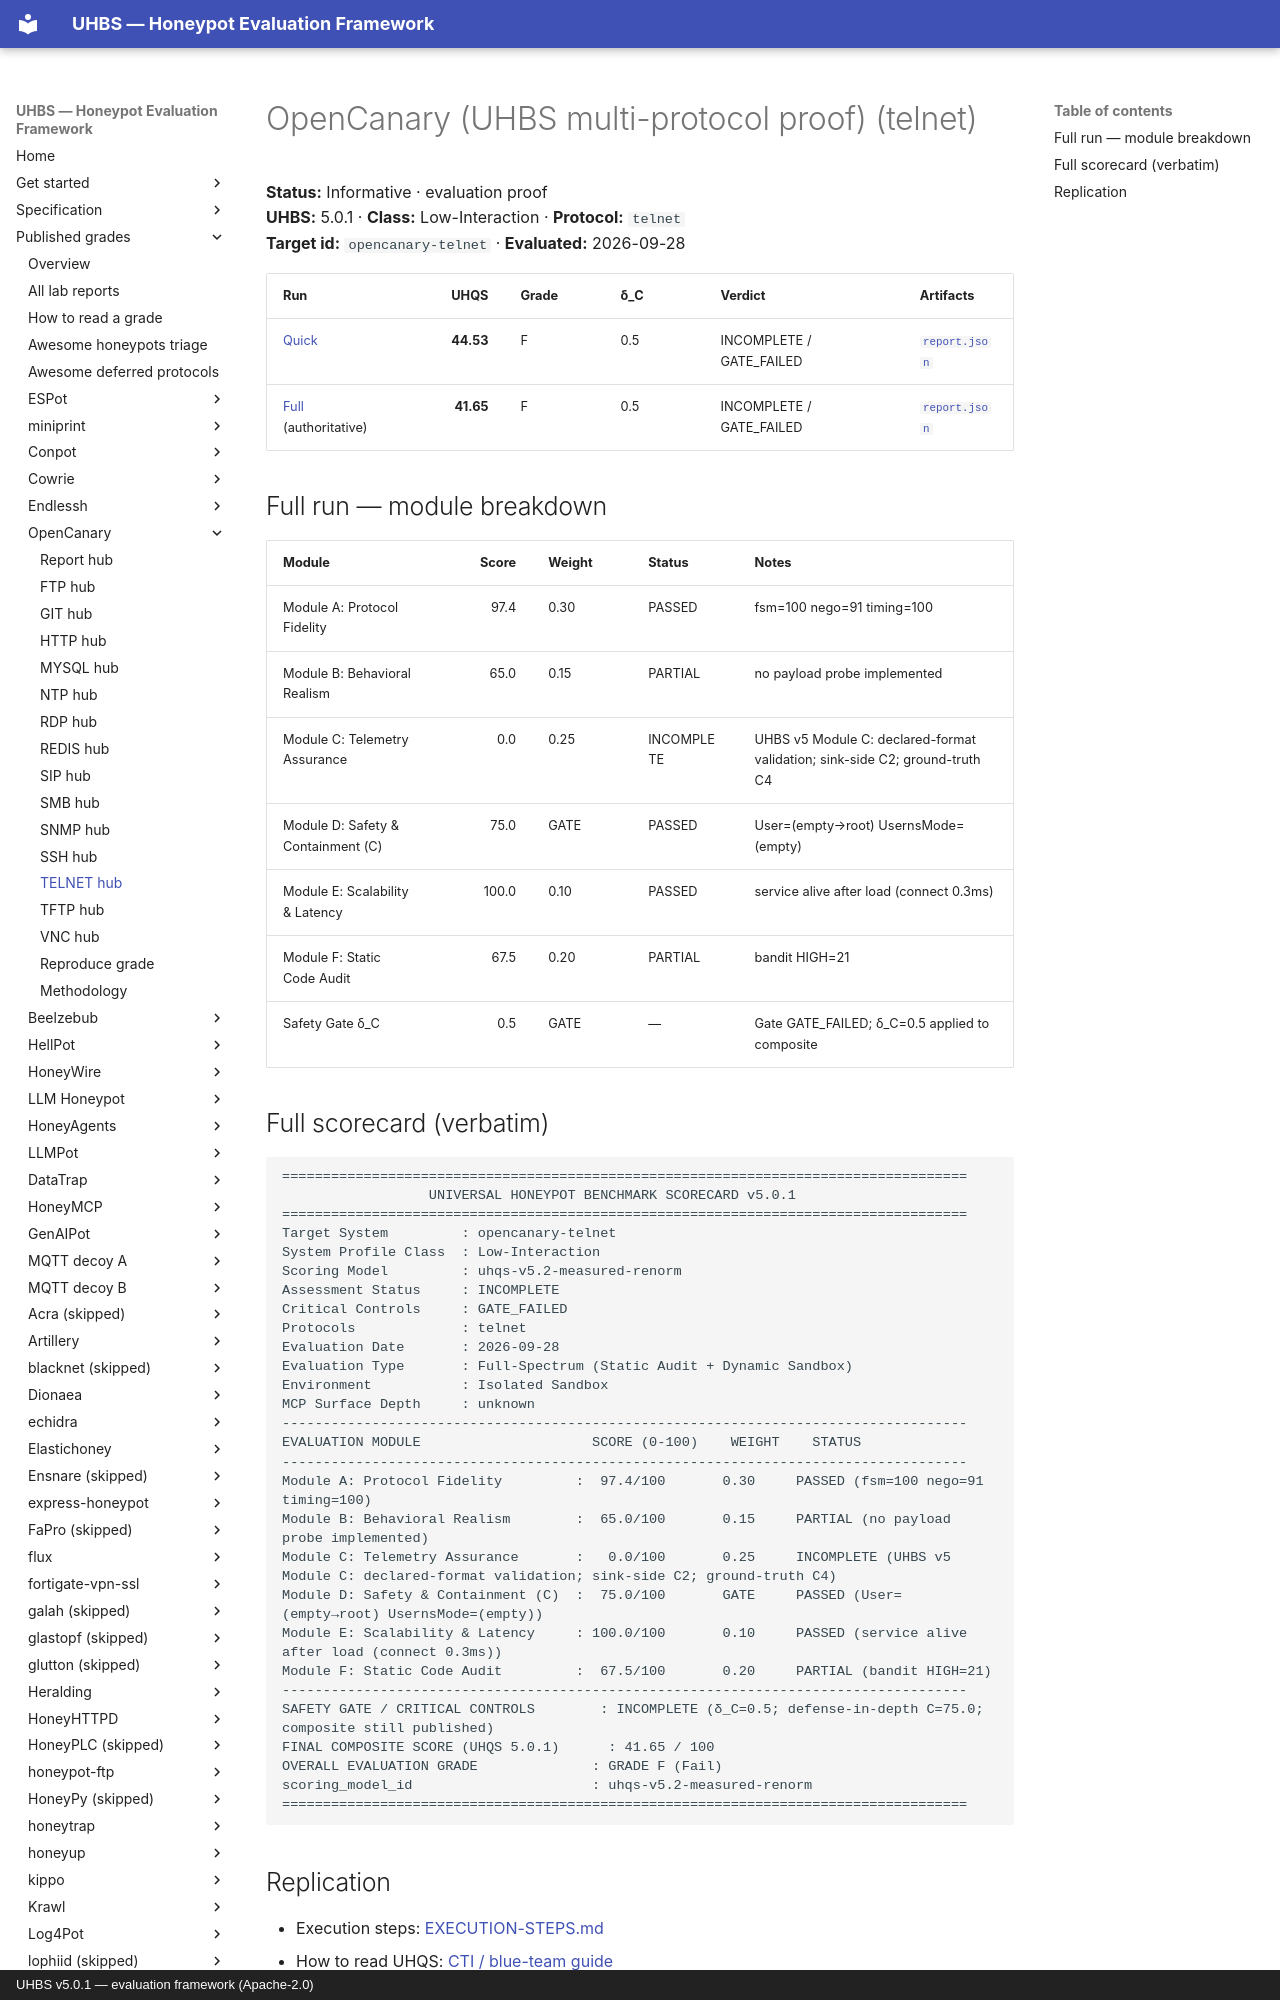

repository: uhbs/uhbs-standard · page: conformance/latest/results-5.0.1/opencanary/telnet/index.html · generator: mkdocs · copyright: UHBS v5.0.1 — evaluation framework (Apache-2.0)

# OpenCanary (UHBS multi-protocol proof) (telnet)

**Status:** Informative · evaluation proof  
**UHBS:** 5.0.1 · **Class:** Low-Interaction · **Protocol:** `telnet`  
**Target id:** `opencanary-telnet` · **Evaluated:** 2026-09-28

| Run | UHQS | Grade | δ_C | Verdict | Artifacts |
| --- | ---: | --- | --- | --- | --- |
| [Quick](quick/SCORECARD.txt) | **44.53** | F | 0.5 | INCOMPLETE / GATE_FAILED | [`report.json`](quick/report.json) |
| [Full](full/SCORECARD.txt) (authoritative) | **41.65** | F | 0.5 | INCOMPLETE / GATE_FAILED | [`report.json`](full/report.json) |

## Full run — module breakdown

| Module | Score | Weight | Status | Notes |
| --- | ---: | --- | --- | --- |
| Module A: Protocol Fidelity | 97.4 | 0.30 | PASSED | fsm=100 nego=91 timing=100 |
| Module B: Behavioral Realism | 65.0 | 0.15 | PARTIAL | no payload probe implemented |
| Module C: Telemetry Assurance | 0.0 | 0.25 | INCOMPLETE | UHBS v5 Module C: declared-format validation; sink-side C2; ground-truth C4 |
| Module D: Safety & Containment (C) | 75.0 | GATE | PASSED | User=(empty→root) UsernsMode=(empty) |
| Module E: Scalability & Latency | 100.0 | 0.10 | PASSED | service alive after load (connect 0.3ms) |
| Module F: Static Code Audit | 67.5 | 0.20 | PARTIAL | bandit HIGH=21 |
| Safety Gate δ_C | 0.5 | GATE | — | Gate GATE_FAILED; δ_C=0.5 applied to composite |
